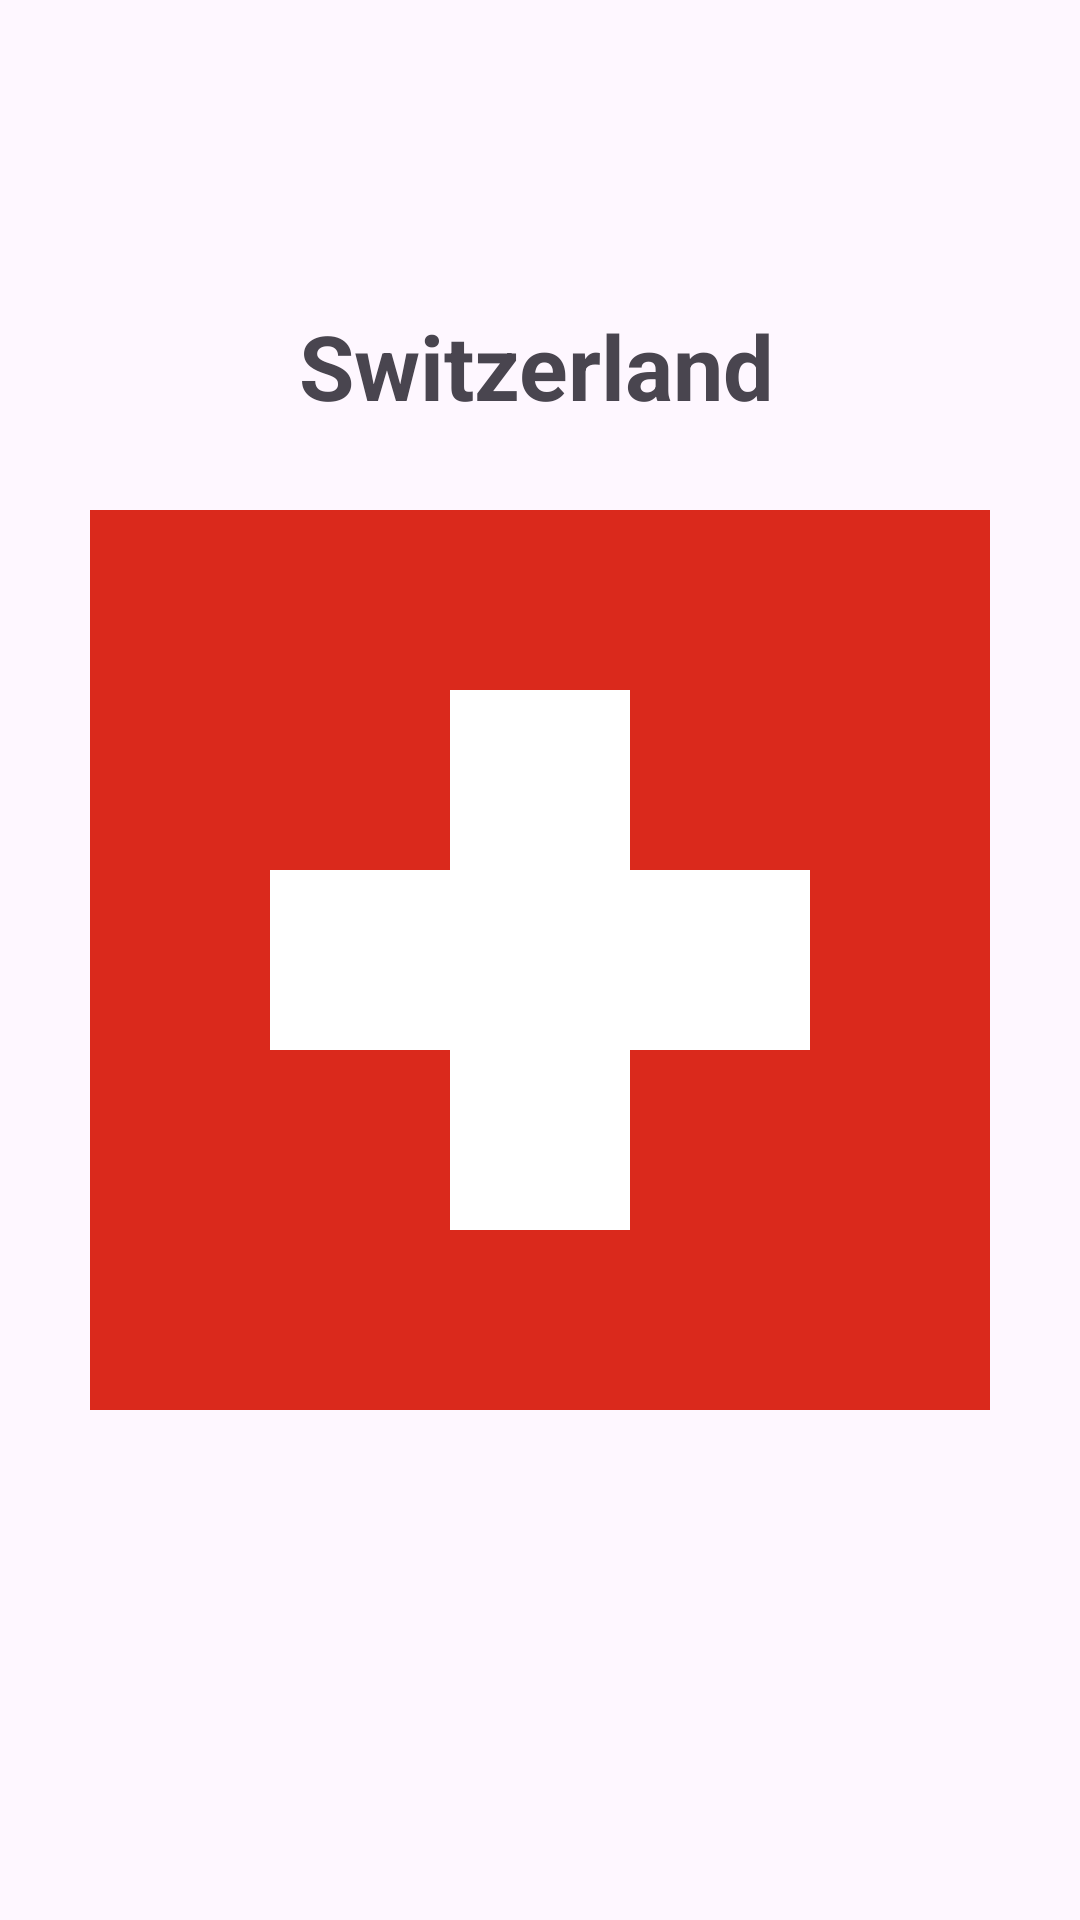

This screen was rendered from an Android layout file. Write that file and the resources it references.
<!-- AndroidManifest.xml: application theme Theme.WorkWithView -->
<!-- res/layout/switzerland.xml -->
<?xml version="1.0" encoding="utf-8"?>
<androidx.constraintlayout.widget.ConstraintLayout xmlns:android="http://schemas.android.com/apk/res/android"
    xmlns:app="http://schemas.android.com/apk/res-auto"
    android:layout_width="match_parent"
    android:layout_height="match_parent"
   >

    <TextView
        android:id="@+id/county_name"
        android:layout_width="wrap_content"
        android:layout_height="wrap_content"
        android:layout_marginBottom="28dp"
        android:text="Switzerland"
        android:textSize="30sp"
        android:textStyle="bold"
        app:layout_constraintBottom_toTopOf="@+id/country_flag"
        app:layout_constraintEnd_toEndOf="@+id/country_flag"
        app:layout_constraintHorizontal_bias="0.494"
        app:layout_constraintStart_toStartOf="@+id/country_flag" />

    <LinearLayout
        android:id="@+id/country_flag"
        android:layout_width="300dp"
        android:layout_height="300dp"
        android:orientation="horizontal"
        android:weightSum="5"
        app:layout_constraintBottom_toBottomOf="parent"
        app:layout_constraintEnd_toEndOf="parent"
        app:layout_constraintStart_toStartOf="parent"
        app:layout_constraintTop_toTopOf="parent">

        <LinearLayout
            android:layout_width="0dp"
            android:layout_height="match_parent"
            android:layout_weight="1"
            android:background="#DA291C"
            android:orientation="horizontal">


        </LinearLayout>

        <LinearLayout
            android:layout_width="0dp"
            android:layout_height="match_parent"
            android:layout_weight="1"
            android:background="#FFFFFF"
            android:orientation="vertical"
            android:weightSum="5">

            <View
                android:layout_width="match_parent"
                android:layout_height="0dp"
                android:layout_weight="1"
                android:background="#DA291C" />

            <View
                android:layout_width="match_parent"
                android:layout_height="0dp"
                android:layout_weight="1"
                android:background="#DA291C" />

            <View
                android:layout_width="match_parent"
                android:layout_height="0dp"
                android:layout_weight="1"
                android:background="#FFFFFF" />

            <View
                android:layout_width="match_parent"
                android:layout_height="0dp"
                android:layout_weight="1"
                android:background="#DA291C" />

            <View
                android:layout_width="match_parent"
                android:layout_height="0dp"
                android:layout_weight="1"
                android:background="#DA291C" />

        </LinearLayout>

        <LinearLayout
            android:layout_width="0dp"
            android:layout_height="match_parent"
            android:layout_weight="1"
            android:background="#FFFFFF"
            android:orientation="vertical"
            android:weightSum="5">

            <View
                android:layout_width="match_parent"
                android:layout_height="0dp"
                android:layout_weight="1"
                android:background="#DA291C" />

            <View
                android:layout_width="match_parent"
                android:layout_height="0dp"
                android:layout_weight="1"
                android:background="#FFFFFF" />

            <View
                android:layout_width="match_parent"
                android:layout_height="0dp"
                android:layout_weight="1"
                android:background="#FFFFFF" />

            <View
                android:layout_width="match_parent"
                android:layout_height="0dp"
                android:layout_weight="1"
                android:background="#FFFFFF" />

            <View
                android:layout_width="match_parent"
                android:layout_height="0dp"
                android:layout_weight="1"
                android:background="#DA291C" />

        </LinearLayout>

        <LinearLayout
            android:layout_width="0dp"
            android:layout_height="match_parent"
            android:layout_weight="1"
            android:background="#FFFFFF"
            android:orientation="vertical"
            android:weightSum="5">

            <View
                android:layout_width="match_parent"
                android:layout_height="0dp"
                android:layout_weight="1"
                android:background="#DA291C" />

            <View
                android:layout_width="match_parent"
                android:layout_height="0dp"
                android:layout_weight="1"
                android:background="#DA291C" />

            <View
                android:layout_width="match_parent"
                android:layout_height="0dp"
                android:layout_weight="1"
                android:background="#FFFFFF" />

            <View
                android:layout_width="match_parent"
                android:layout_height="0dp"
                android:layout_weight="1"
                android:background="#DA291C" />

            <View
                android:layout_width="match_parent"
                android:layout_height="0dp"
                android:layout_weight="1"
                android:background="#DA291C" />

        </LinearLayout>

        <LinearLayout
            android:layout_width="0dp"
            android:layout_height="match_parent"
            android:layout_weight="1"
            android:background="#DA291C"
            android:orientation="horizontal">

        </LinearLayout>


    </LinearLayout>
</androidx.constraintlayout.widget.ConstraintLayout>
<!-- resources referenced by this layout -->
<resources>
  <style name="Theme.WorkWithView" parent="Base.Theme.WorkWithView" />
  <style name="Base.Theme.WorkWithView" parent="Theme.Material3.DayNight.NoActionBar">
          
          
      </style>
</resources>
